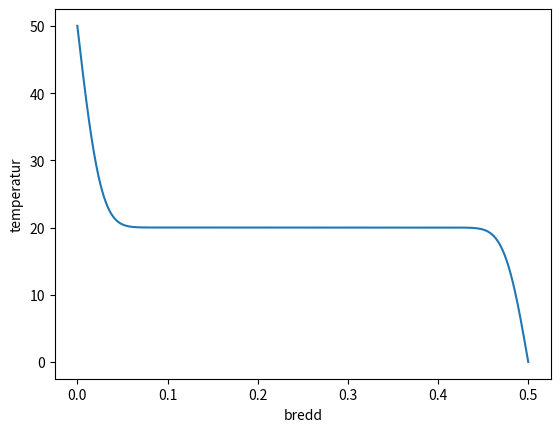

Write the Python code that produced this figure.
#!/usr/bin/env python
# coding: utf-8

# In[ ]:


"""1-dim heat-equation"""
from numpy import *
from matplotlib.pyplot import *

# konstanter
L = 0.5
n = 1000
a = L/n
h = 1e-3
D = 4.25e-6 # värmeledningsförmåga
c = h*D/a**2  

# begynnelsevillkor
t1,t2 = 0,50 # tid
T_inside, T_between, T_outside = 50,20,0 # temperatur

T = empty(n+1,float) # temperatur
# definierar om T mha begynnelsevillkor
T[0] = T_inside    # boundary-temp
T[1:n] = T_between # inside-temp
T[n] = T_outside   # boundary-temp

while t1 < t2: # itererar över tiden 
    T[1:n] = T[1:n] + c*( T[2:n+1] - 2*T[1:n] + T[0:n-1] )  # itererar över positionen mellan materialet
    t1 += h # öka tiden med en liten steg 

width = linspace(0,L,n+1)
plot(width, T)
xlabel('bredd'), ylabel('temperatur')
show()

